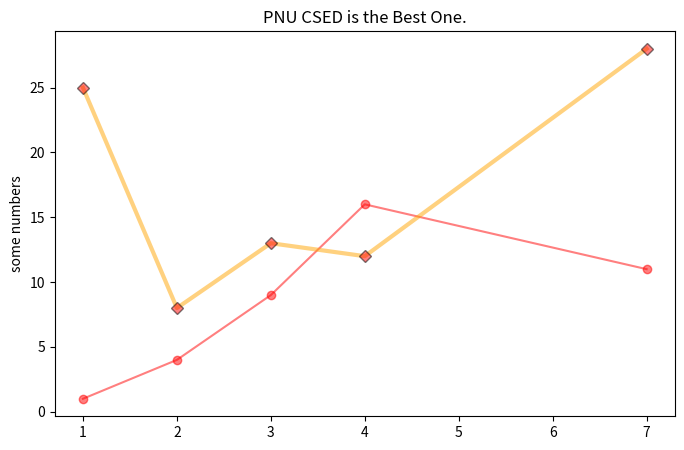

Here is the Python script that generated this plot:

# marker 점에 대해서만 다른 색을 지정한다.

import matplotlib.pyplot as plot

plot.figure(figsize=(8,5))
X  = [ 1, 2,  3,  4,  7]
Y1 = [ 1, 4,  9, 16, 11]
Y2 = [ 25, 8, 13, 12,  28]
plot.plot( X, Y1, 'red'   , marker='o', alpha=0.5)
plot.plot( X, Y2, 'orange', marker='D', \
           markerfacecolor='r', markeredgecolor='k', \
           alpha=0.5, linewidth=3)

plot.title(r'PNU CSED is the Best One.')
plot.ylabel('some numbers')
plot.show()

# marker https://matplotlib.org/3.1.1/api/markers_api.html

# markersize=5,
# markerfacecolor='w',\
# markeredgewidth=1.5,
# markeredgecolor=(r, g, b, 1))